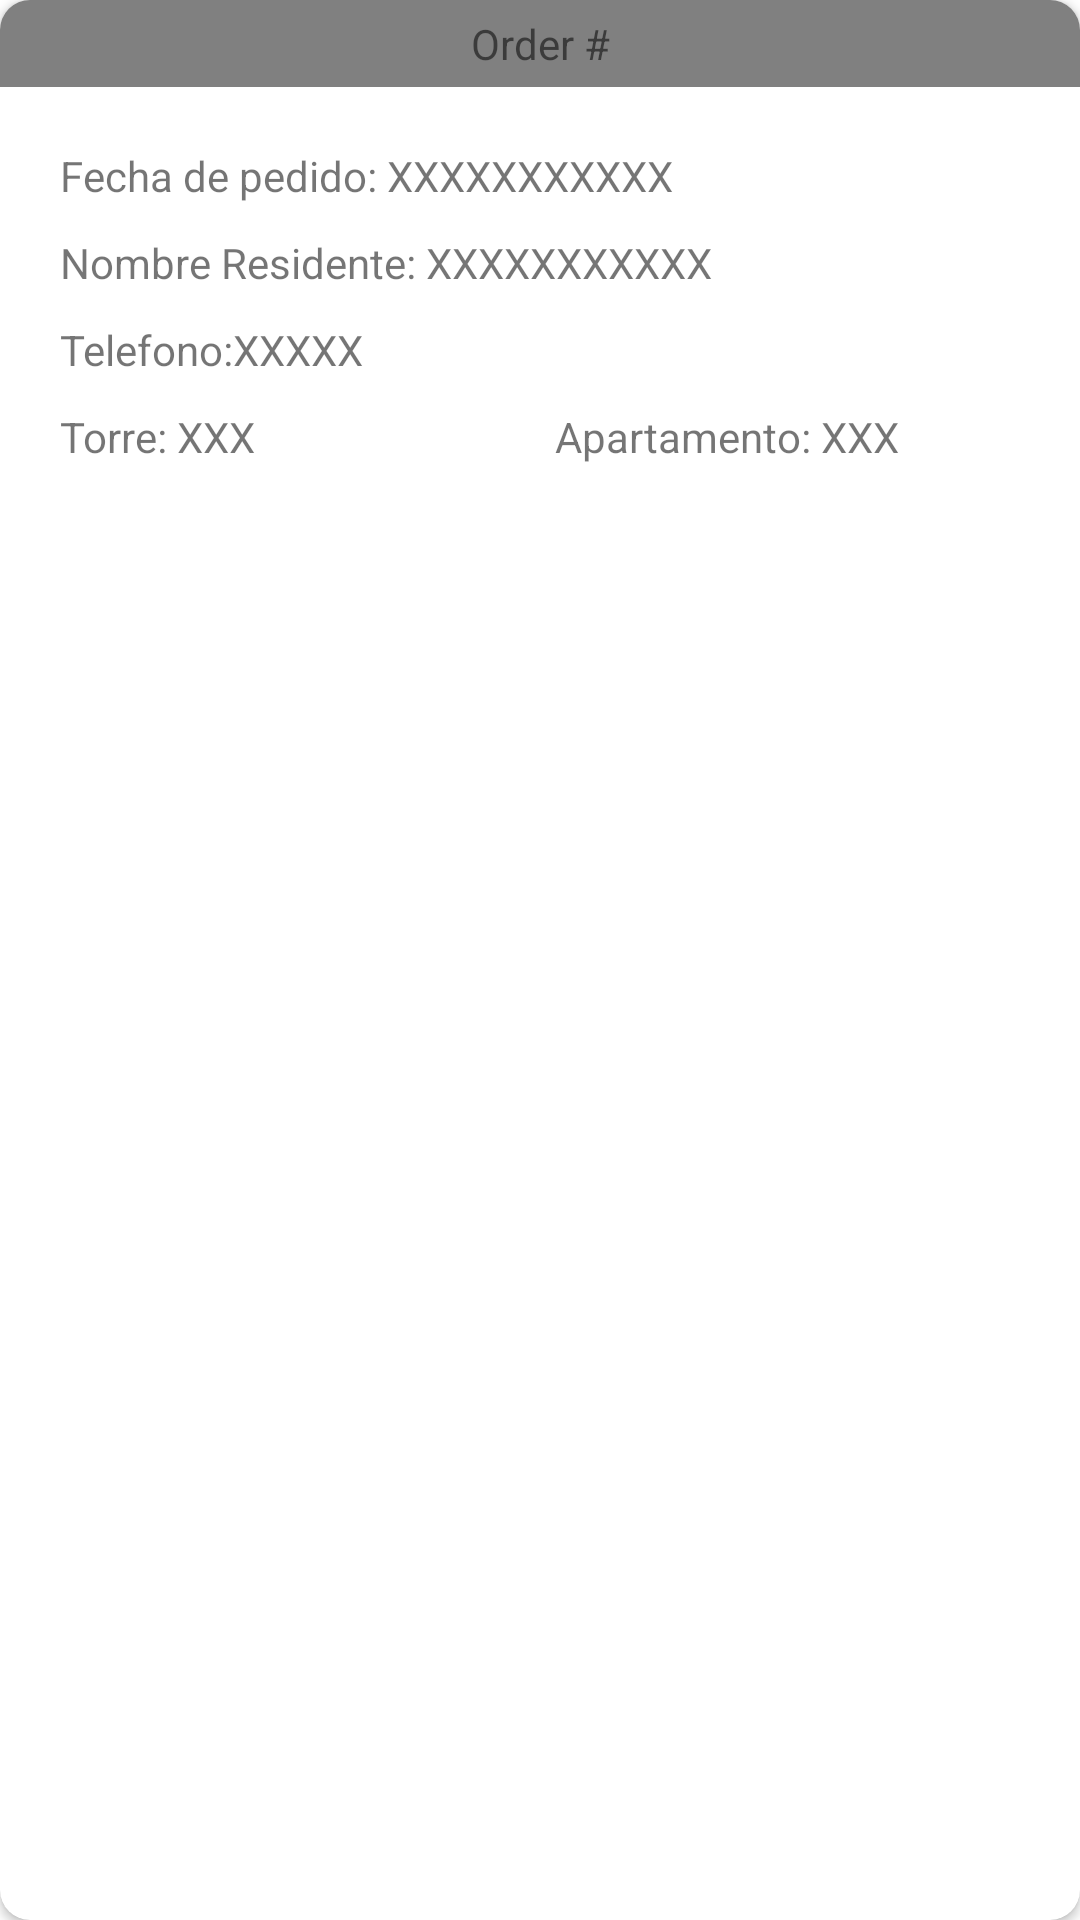

Write the Android layout XML for this screen, with the resource values it uses.
<!-- AndroidManifest.xml: application theme Theme.ResidentialSecurity -->
<!-- res/layout/cardview_orders.xml -->
<?xml version="1.0" encoding="utf-8"?>
<androidx.cardview.widget.CardView xmlns:android="http://schemas.android.com/apk/res/android"
	xmlns:app="http://schemas.android.com/apk/res-auto"
	android:layout_width="match_parent"
	android:layout_height="wrap_content"
	android:layout_margin="10dp"
	app:cardCornerRadius="10dp">



	<LinearLayout
		android:layout_width="match_parent"
		android:layout_height="wrap_content"
		android:orientation="vertical">

		<TextView
			android:id="@+id/textview_order_id"
			android:layout_width="match_parent"
			android:layout_height="wrap_content"
			android:text="Order #"
			android:background="@color/gray"
			android:padding="5dp"
			android:textAlignment="center"/>


		<LinearLayout
			android:layout_width="match_parent"
			android:layout_height="match_parent"
			android:orientation="horizontal"
			android:layout_marginLeft="20sp"
			android:layout_marginRight="20dp"
			android:layout_marginTop="20dp">

			<TextView
				android:layout_width="wrap_content"
				android:layout_height="wrap_content"
				android:text="Fecha de pedido: " />

			<TextView
				android:id="@+id/textview_data_order"
				android:layout_width="wrap_content"
				android:layout_height="wrap_content"
				android:text="XXXXXXXXXXX"/>

		</LinearLayout>

		<LinearLayout
			android:layout_width="match_parent"
			android:layout_height="match_parent"
			android:orientation="horizontal"
			android:layout_marginLeft="20sp"
			android:layout_marginRight="20dp"
			android:layout_marginTop="10dp">

			<TextView
				android:layout_width="wrap_content"
				android:layout_height="wrap_content"
				android:text="Nombre Residente: " />

			<TextView
				android:id="@+id/textview_name"
				android:layout_width="wrap_content"
				android:layout_height="wrap_content"
				android:text="XXXXXXXXXXX"/>

		</LinearLayout>

		<LinearLayout
			android:layout_width="match_parent"
			android:layout_height="match_parent"
			android:orientation="horizontal"
			android:layout_marginLeft="20sp"
			android:layout_marginRight="20dp"
			android:layout_marginTop="10dp">

			<TextView
				android:layout_width="wrap_content"
				android:layout_height="wrap_content"
				android:text="Telefono:" />

			<TextView
				android:id="@+id/textview_phone"
				android:layout_width="wrap_content"
				android:layout_height="wrap_content"
				android:text="XXXXX"/>

		</LinearLayout>

		<LinearLayout
			android:layout_width="match_parent"
			android:layout_height="match_parent"
			android:orientation="horizontal"
			android:layout_marginLeft="20sp"
			android:layout_marginRight="20dp"
			android:layout_marginTop="10dp">

			<TextView
				android:layout_width="wrap_content"
				android:layout_height="wrap_content"
				android:text="Torre: " />

			<TextView
				android:id="@+id/textview_tower"
				android:layout_width="wrap_content"
				android:layout_height="wrap_content"
				android:maxLines="1"
				android:text="XXX"/>

			<TextView
				android:layout_width="wrap_content"
				android:layout_height="wrap_content"
				android:layout_marginLeft="100dp"
				android:text="Apartamento: " />
			<TextView
				android:id="@+id/textview_apartament"
				android:layout_width="wrap_content"
				android:layout_height="wrap_content"
				android:maxLines="1"
				android:text="XXX"/>

		</LinearLayout>

	</LinearLayout>

</androidx.cardview.widget.CardView>
<!-- resources referenced by this layout -->
<resources>
  <color name="gray">#808080 </color>
  <style name="Theme.ResidentialSecurity" parent="Theme.MaterialComponents.Light.NoActionBar">
          
          <item name="colorPrimary">@color/green</item>
          <item name="colorPrimaryVariant">@color/green</item>
          <item name="colorOnPrimary">@color/white</item>
          
          <item name="colorSecondary">@color/teal_200</item>
          <item name="colorSecondaryVariant">@color/teal_700</item>
          <item name="colorOnSecondary">@color/black</item>
          
          <item name="android:statusBarColor" tools:targetApi="l">?attr/colorPrimaryVariant</item>
          
          <item name="android:forceDarkAllowed" tools:targetApi="q">false</item>
      </style>
  <color name="green">#1DB954 </color>
  <color name="white">#FFFFFFFF</color>
  <color name="teal_200">#FF03DAC5</color>
  <color name="teal_700">#FF018786</color>
  <color name="black">#FF000000</color>
</resources>
